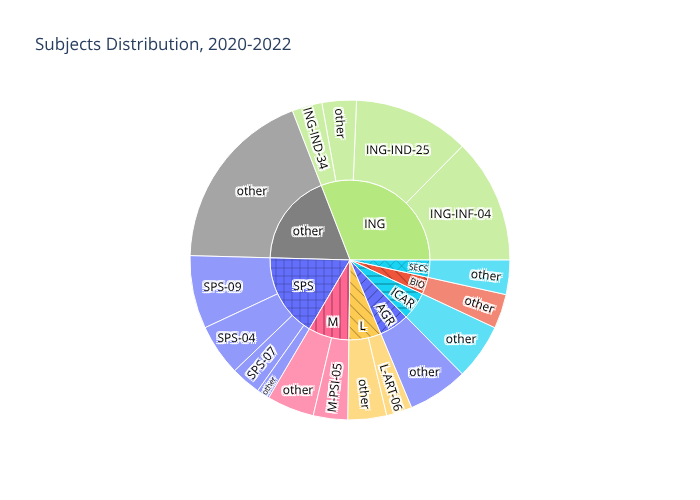

The table this chart was drawn from, first rows:
count, year, subject, macro_sector
25, 2020, ING-IND-25, ING
16, 2022, SPS-09, SPS
16, 2022, ING-INF-04, ING
13, 2021, ING-INF-04, ING
12, 2022, SPS-04, SPS
6, 2022, SPS-07, SPS
5, 2020, L-ART-06, L
5, 2021, other, ICAR
5, 2021, M-PSI-05, M
4, 2021, other, ICAR
4, 2020, other, AGR
4, 2022, ING-IND-34, ING
4, 2022, other, SECS
3, 2020, M-PSI-05, M
3, 2021, other, AGR
3, 2022, other, AGR
3, 2022, other, ING
2, 2021, ING-IND-34, ING
2, 2022, other, SECS
2, 2020, other, other
2, 2020, other, L
2, 2021, other, BIO
2, 2022, other, SPS
2, 2021, other, other
2, 2021, other, other
2, 2021, other, other
2, 2022, other, other
2, 2021, other, other
1, 2022, other, M
1, 2022, other, M
1, 2022, other, M
1, 2022, other, other
1, 2022, other, L
1, 2022, other, L
1, 2022, other, ING
1, 2020, other, other
1, 2020, other, ING
1, 2020, other, other
1, 2021, other, other
1, 2020, other, SECS
1, 2021, other, L
1, 2020, other, other
1, 2020, other, other
1, 2021, other, other
1, 2021, other, AGR
1, 2022, other, BIO
1, 2022, other, other
1, 2021, other, BIO
1, 2021, other, BIO
1, 2022, ING-IND-25, ING
1, 2020, other, BIO
1, 2021, other, M
1, 2021, other, ING
1, 2021, other, ICAR
1, 2020, other, other
1, 2021, other, ICAR
1, 2021, other, ICAR
1, 2022, other, other
1, 2020, other, M
1, 2022, other, other
... 45 more rows
